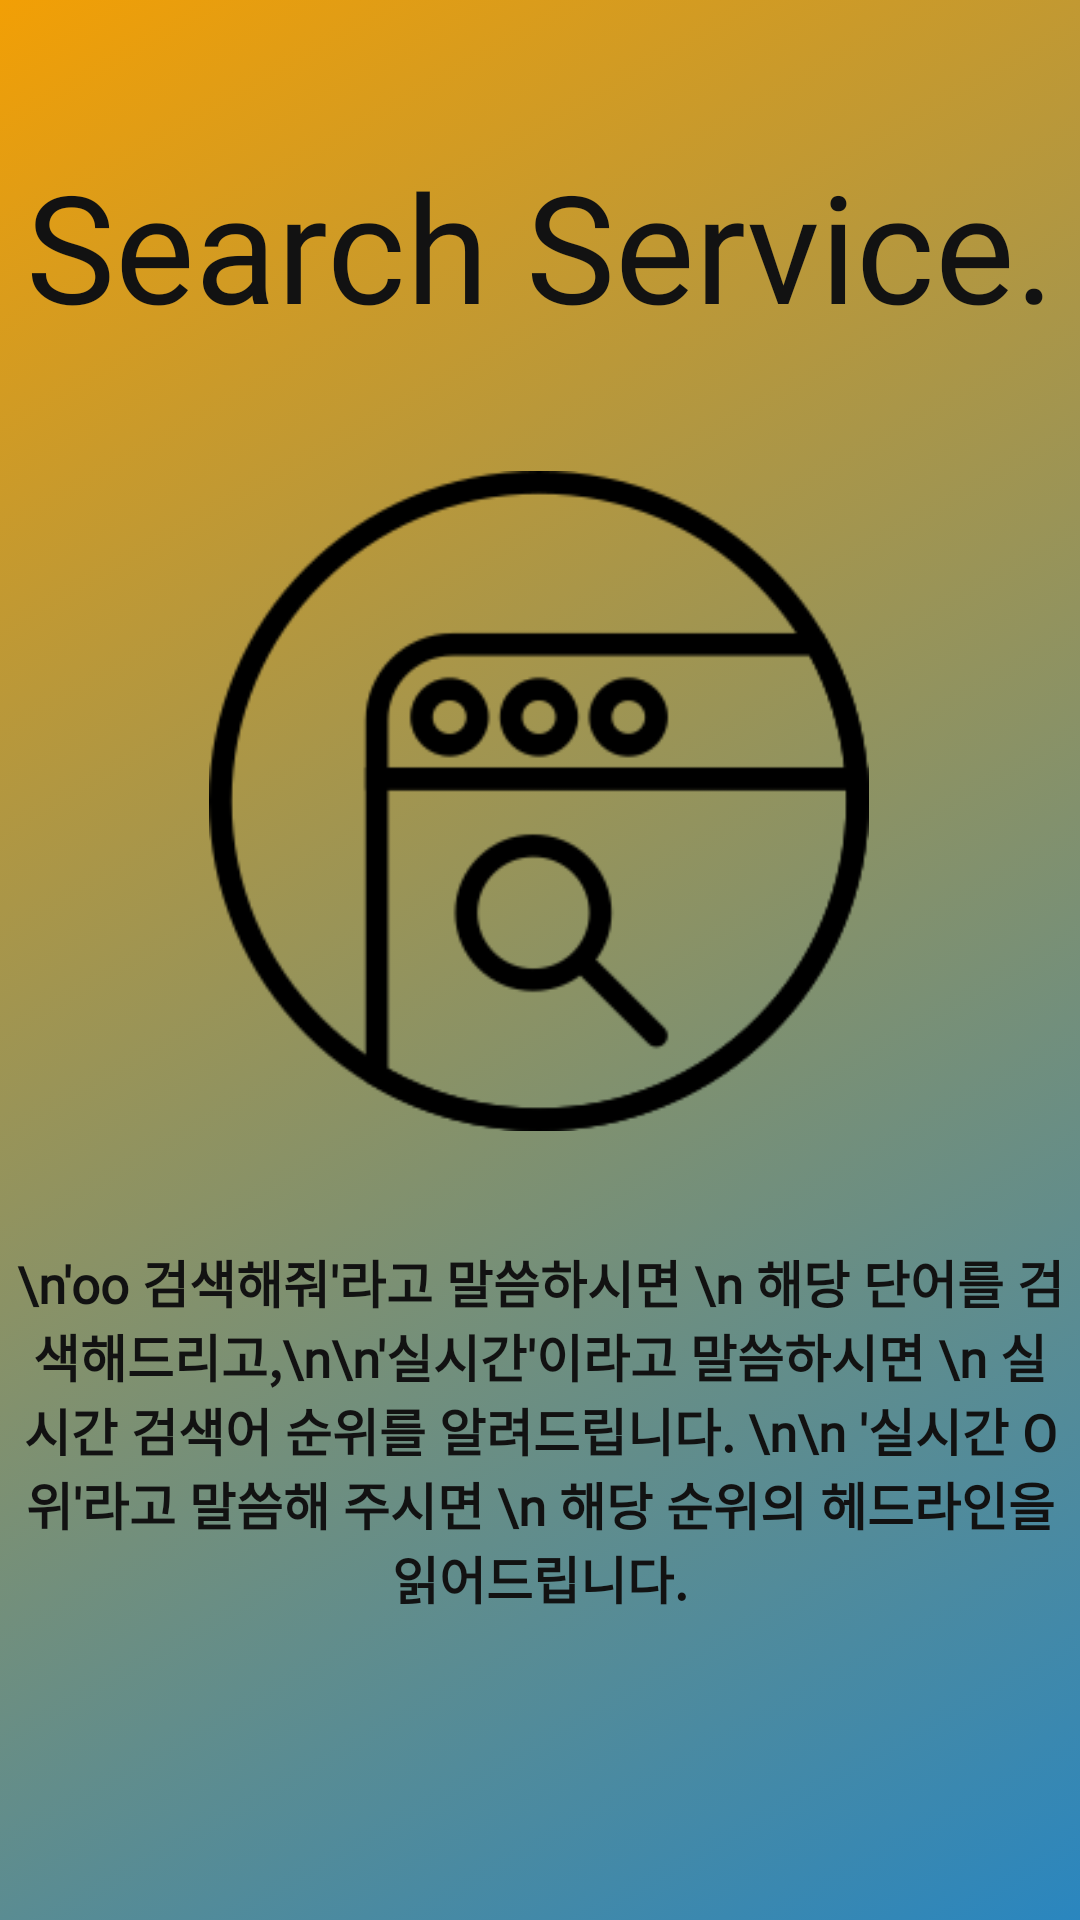

Reconstruct the res/layout file that produces this screen, plus the resources it refers to.
<!-- AndroidManifest.xml: application theme Theme.AppCompat.NoActionBar -->
<!-- res/layout/activity_say_search.xml -->
<?xml version="1.0" encoding="utf-8"?>
<LinearLayout xmlns:android="http://schemas.android.com/apk/res/android"
    xmlns:app="http://schemas.android.com/apk/res-auto"
    xmlns:tools="http://schemas.android.com/tools"
    android:layout_width="match_parent"
    android:layout_height="match_parent"
    android:orientation="vertical"
    android:background="@drawable/background_gradient2"
    tools:context=".CameraSayActivity">

    <TextView
        android:id="@+id/textView2"
        android:layout_width="match_parent"
        android:layout_height="115dp"
        android:fontFamily="@font/sspbold"

        android:gravity="bottom"
        android:text="Search Service."
        android:textAlignment="center"
        android:textColor="@color/colorBlack"
        android:textSize="50dp"

        app:layout_constraintEnd_toEndOf="parent"
        app:layout_constraintHorizontal_bias="0.0"
        app:layout_constraintStart_toStartOf="parent"
        app:layout_constraintTop_toTopOf="parent" />

    <androidx.constraintlayout.widget.ConstraintLayout
        android:layout_width="match_parent"
        android:layout_height="300dp">

        <ImageView
            android:id="@+id/imageView5"
            android:layout_width="244dp"
            android:layout_height="220dp"
            android:layout_marginStart="77dp"
            android:layout_marginTop="49dp"
            android:layout_marginEnd="78dp"
            android:layout_marginBottom="45dp"
            app:layout_constraintBottom_toBottomOf="parent"
            app:layout_constraintEnd_toEndOf="parent"
            app:layout_constraintStart_toStartOf="parent"
            app:layout_constraintTop_toTopOf="parent"
            app:srcCompat="@drawable/web" />


    </androidx.constraintlayout.widget.ConstraintLayout>

    <TextView
        android:id="@+id/textView4"
        android:layout_width="match_parent"
        android:layout_height="wrap_content"
        android:fontFamily="@font/seoulnamsanb2"
        android:text="\n'oo 검색해줘'라고 말씀하시면 \n 해당 단어를 검색해드리고,\n\n'실시간'이라고 말씀하시면 \n 실시간 검색어 순위를 알려드립니다. \n\n '실시간 O위'라고 말씀해 주시면 \n 해당 순위의 헤드라인을 읽어드립니다."
        android:textAlignment="center"
        android:textColor="@color/colorBlack"
        android:textSize="17dp"
        android:textStyle="bold"
        app:layout_constraintBottom_toBottomOf="parent"
        app:layout_constraintEnd_toEndOf="parent"
        app:layout_constraintHorizontal_bias="0.0"
        app:layout_constraintStart_toStartOf="parent" />


</LinearLayout>
<!-- resources referenced by this layout -->
<resources>
  <color name="colorBlack">#121212</color>
  <!-- drawable background_gradient2 (drawable) -->
  <?xml version="1.0" encoding="utf-8"?>
  <selector xmlns:android="http://schemas.android.com/apk/res/android">
      <item>
          <shape>
              <gradient
                  android:startColor="#2A86BF"
                  android:endColor="#F29F05"
                  android:angle="135"
                  />
          </shape>
      </item>
  
  </selector>
  <!-- drawable web: png bitmap (drawable, 7954 bytes) -->
</resources>
